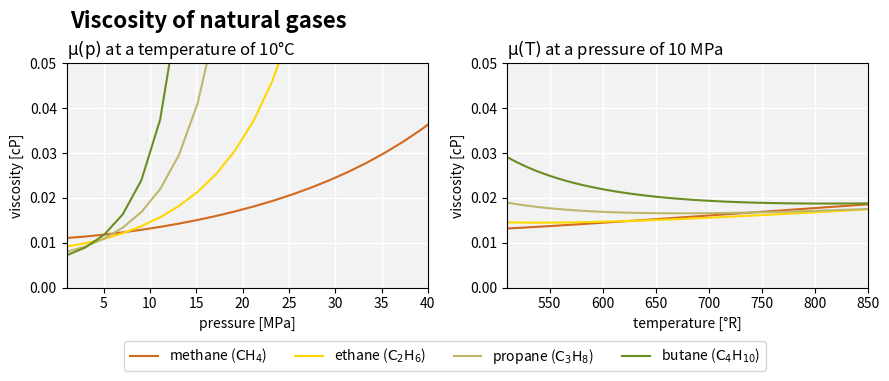

This figure's Python source:
import numpy as np
import matplotlib.pyplot as plt
import pandas as pd

# CONSTANTS
N = 50  # number of pressure points
R = 8.3145  # gas constant [J/mol·K]
T = 510  # temperature [deg R]
T_range = np.linspace(510, 850, N)  # temperature [°R]
p = 1e7  # pressure [Pa]
p_range = np.linspace(1e6, 1e8, N)  # pressure [Pa]

# define gas properties in a dictionary
gases_data = {
    "name": [r"methane ($\mathrm{CH_4}$)", r"ethane ($\mathrm{C_2H_6}$)",
             r"propane ($\mathrm{C_3H_8}$)", r"butane ($\mathrm{C_4H_{10}}$)"],
    "color": ["chocolate", "gold", "darkkhaki", "olivedrab"],  # colors for plotting
    "p_c": [4.604e7, 4.880e7, 4.250e7, 3.796e7],  # critical pressure [Pa]
    "T_c": [190.58 * 9 / 5, 305.42 * 9 / 5, 369.82 * 9 / 5, 425.16 * 9 / 5],  # critical temperature [deg R]
    "M": [0.016043, 0.030069, 0.044097, 0.05812]  # molecular weight [kg/mol]
}

gases_df = pd.DataFrame(gases_data)


def compressibility(gas_props, p, T):
    """Calculate compressibility factor z using Lee-Gonzalez-Eakin equation."""
    p_c = gas_props["p_c"]  # critical pressure [Pa]
    p_pr = p / p_c  # pseudo-reduced pressure

    T_c = gas_props["T_c"]  # critical temperature [deg R]
    T_pr = T / T_c  # pseudo-reduced temperature

    z = 1 - 3.53 * p_pr / (10 ** (0.9813 * T_pr)) + 0.274 * p_pr ** 2 / (10 ** (0.8157 * T_pr))

    # prevent negative or zero compressibility
    z[z <= 0] = 0.001

    return z


def density(gas_props, p, T):
    """Calculate gas density."""
    M = gas_props["M"]
    z = compressibility(gas_props, p, T)

    rho_g = p * M / (z * R * T * 5 / 9)  # density [kg/m3]

    # prevent negative density
    rho_g = np.clip(rho_g, 1e-6, None)

    return rho_g


def viscosity(gas_props, p, T):
    """Calculate gas viscosity using Lee-Gonzalez-Eakin equation."""
    M = gas_props["M"]
    rho_g = density(gas_props, p, T)

    # viscosity calculation
    K = (9.4 + 20 * M) * T ** 1.5 / (209 + 1.9e4 * M + T)
    X = 3.5 + (986 / T) + 10 * M
    Y = 2.4 - 0.2 * X

    # Clamp exponent to prevent overflow
    exponent = np.clip(X * (rho_g / 1000) ** Y, -100, 100)  # Clamp within reasonable limits

    mu_g = 1e-4 * K * np.exp(exponent)
    return mu_g


# create figure and subplots
fig, axes = plt.subplots(1, 2, figsize=(9, 4))
fig.suptitle("Viscosity of natural gases", fontsize=16, weight='bold', ha='left', x=0.083, y=0.94)

# shared handles for the legend
labels = []
handles = []

# subplot 1: viscosity vs. pressure
for (_, gas_row) in gases_df.iterrows():
    line, = axes[0].plot(p_range / 1e6, viscosity(gas_row, p_range, T), label=gas_row["name"], color=gas_row["color"])
    handles.append(line)  # Add to shared legend
    labels.append(gas_row["name"])
axes[0].set_title(r"$\mathrm{\mu(p)}$" + f" at a temperature of 10°C", loc='left')
axes[0].set_xlabel("pressure [MPa]")
axes[0].set_ylabel("viscosity [cP]")
axes[0].set_xlim(1, 40)
axes[0].set_ylim(0, 0.05)
axes[0].set_facecolor('#f2f2f2')
axes[0].grid(color='white', linewidth=1)

# subplot 2: viscosity vs. temperature
for (_, gas_row) in gases_df.iterrows():
    axes[1].plot(T_range, viscosity(gas_row, p, T_range), label=gas_row["name"], color=gas_row["color"])
axes[1].set_title(r"$\mathrm{\mu(T)}$" + f" at a pressure of 10 MPa", loc='left')
axes[1].set_xlabel("temperature [°R]")
axes[1].set_ylabel("viscosity [cP]")
axes[1].set_xlim(510, 850)
axes[1].set_ylim(0, 0.05)
axes[1].set_facecolor('#f2f2f2')
axes[1].grid(color='white', linewidth=1)

fig.legend(handles, labels, loc="lower center", bbox_to_anchor=(0.5, 0.02), ncol=4, fontsize=10)

plt.tight_layout(rect=(0, 0.1, 1, 1))
plt.show()
